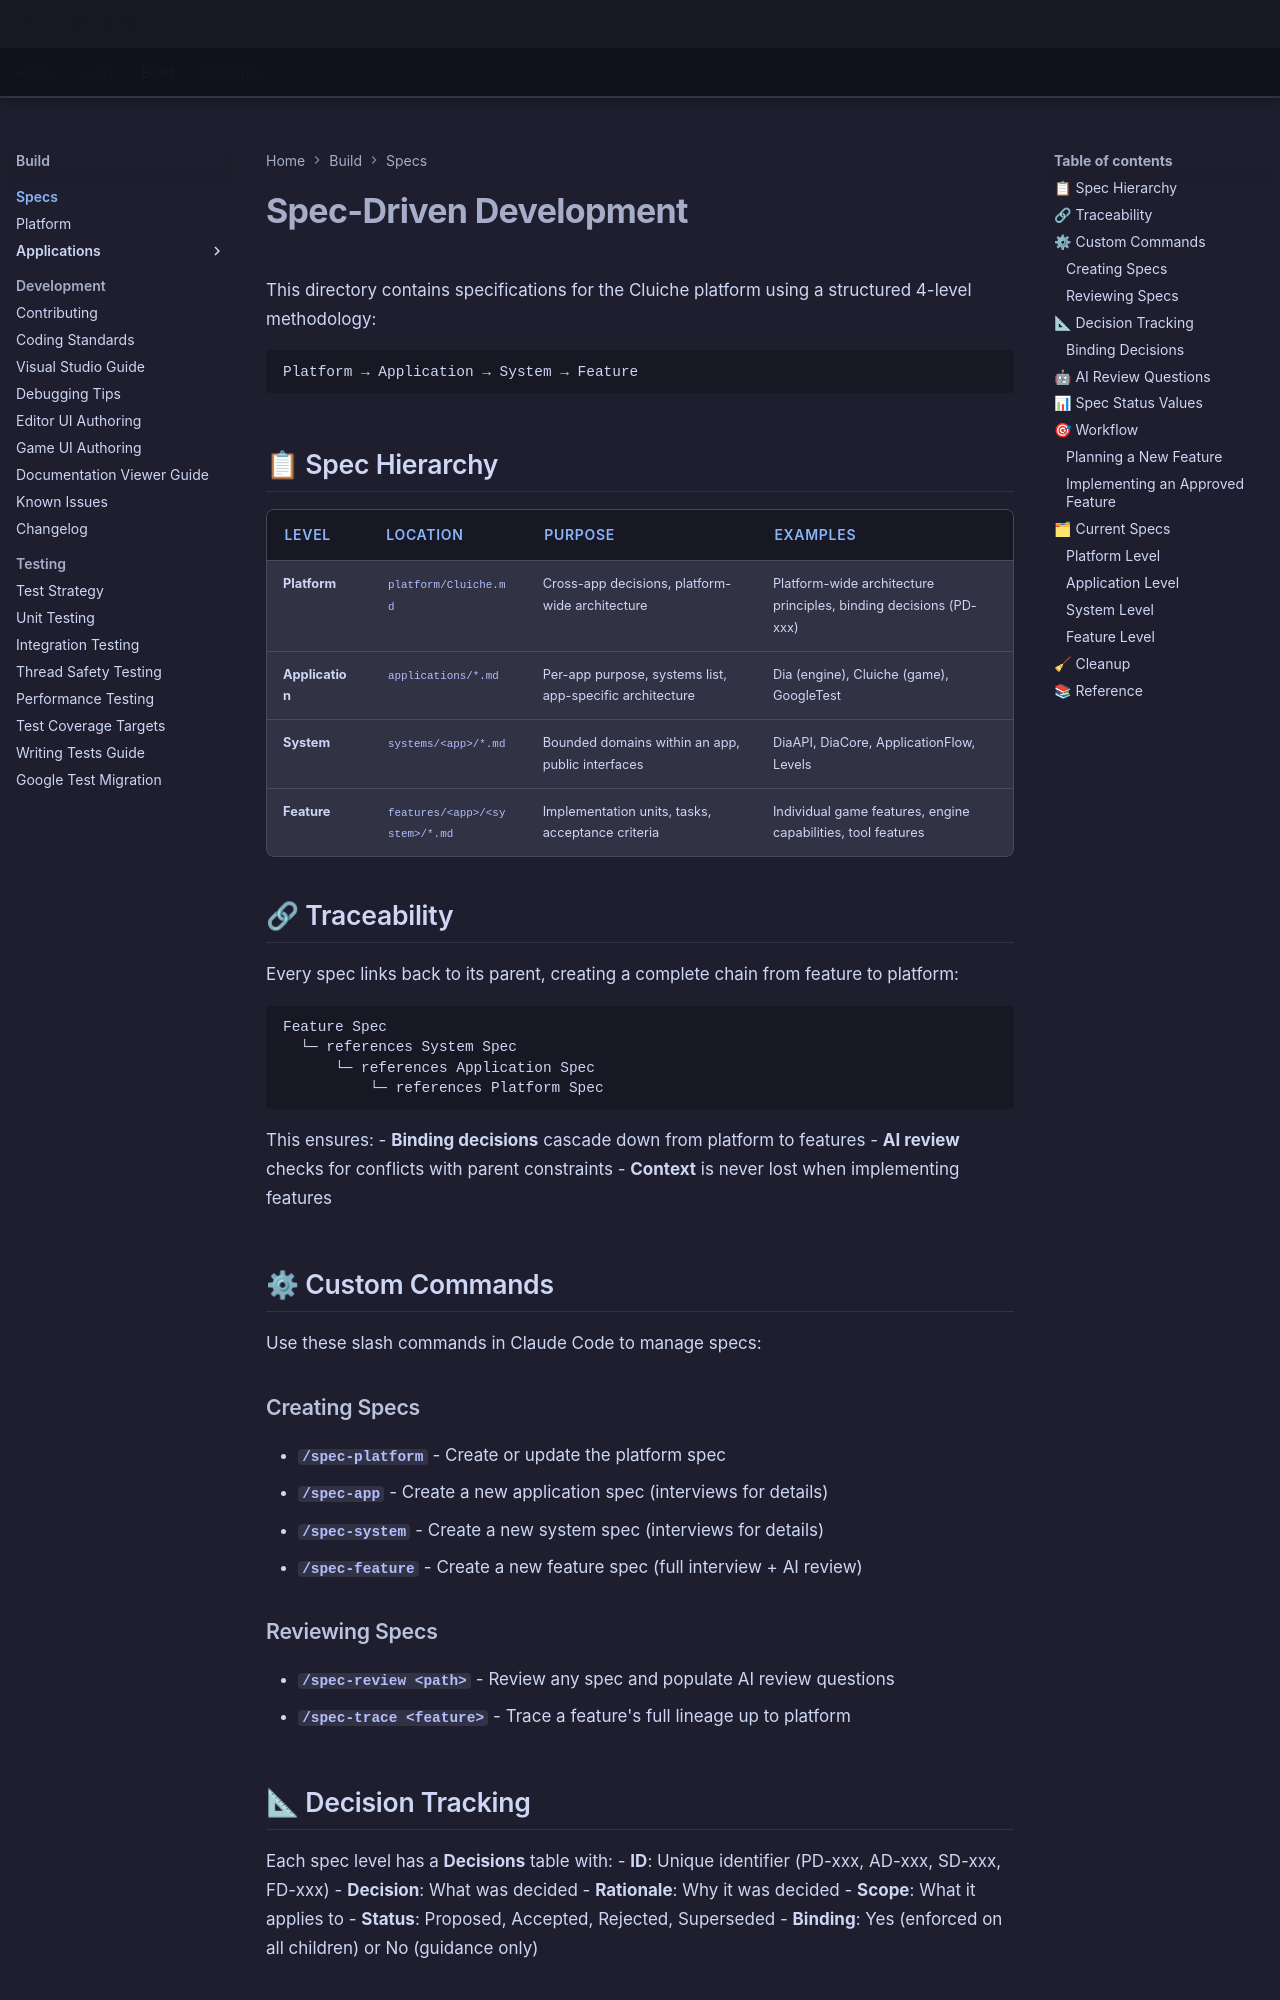

repository: LenihanConor/Cluiche · page: specs/index.html · generator: mkdocs

# Spec-Driven Development

This directory contains specifications for the Cluiche platform using a structured 4-level methodology:

```
Platform → Application → System → Feature
```

## 📋 Spec Hierarchy

| Level | Location | Purpose | Examples |
|-------|----------|---------|----------|
| **Platform** | `platform/Cluiche.md` | Cross-app decisions, platform-wide architecture | Platform-wide architecture principles, binding decisions (PD-xxx) |
| **Application** | `applications/*.md` | Per-app purpose, systems list, app-specific architecture | Dia (engine), Cluiche (game), GoogleTest |
| **System** | `systems/<app>/*.md` | Bounded domains within an app, public interfaces | DiaAPI, DiaCore, ApplicationFlow, Levels |
| **Feature** | `features/<app>/<system>/*.md` | Implementation units, tasks, acceptance criteria | Individual game features, engine capabilities, tool features |

## 🔗 Traceability

Every spec links back to its parent, creating a complete chain from feature to platform:

```
Feature Spec
  └─ references System Spec
      └─ references Application Spec
          └─ references Platform Spec
```

This ensures:
- **Binding decisions** cascade down from platform to features
- **AI review** checks for conflicts with parent constraints
- **Context** is never lost when implementing features

## ⚙ Custom Commands

Use these slash commands in Claude Code to manage specs:

### Creating Specs

- **`/spec-platform`** - Create or update the platform spec
- **`/spec-app`** - Create a new application spec (interviews for details)
- **`/spec-system`** - Create a new system spec (interviews for details)
- **`/spec-feature`** - Create a new feature spec (full interview + AI review)

### Reviewing Specs

- **`/spec-review <path>`** - Review any spec and populate AI review questions
- **`/spec-trace <feature>`** - Trace a feature's full lineage up to platform
